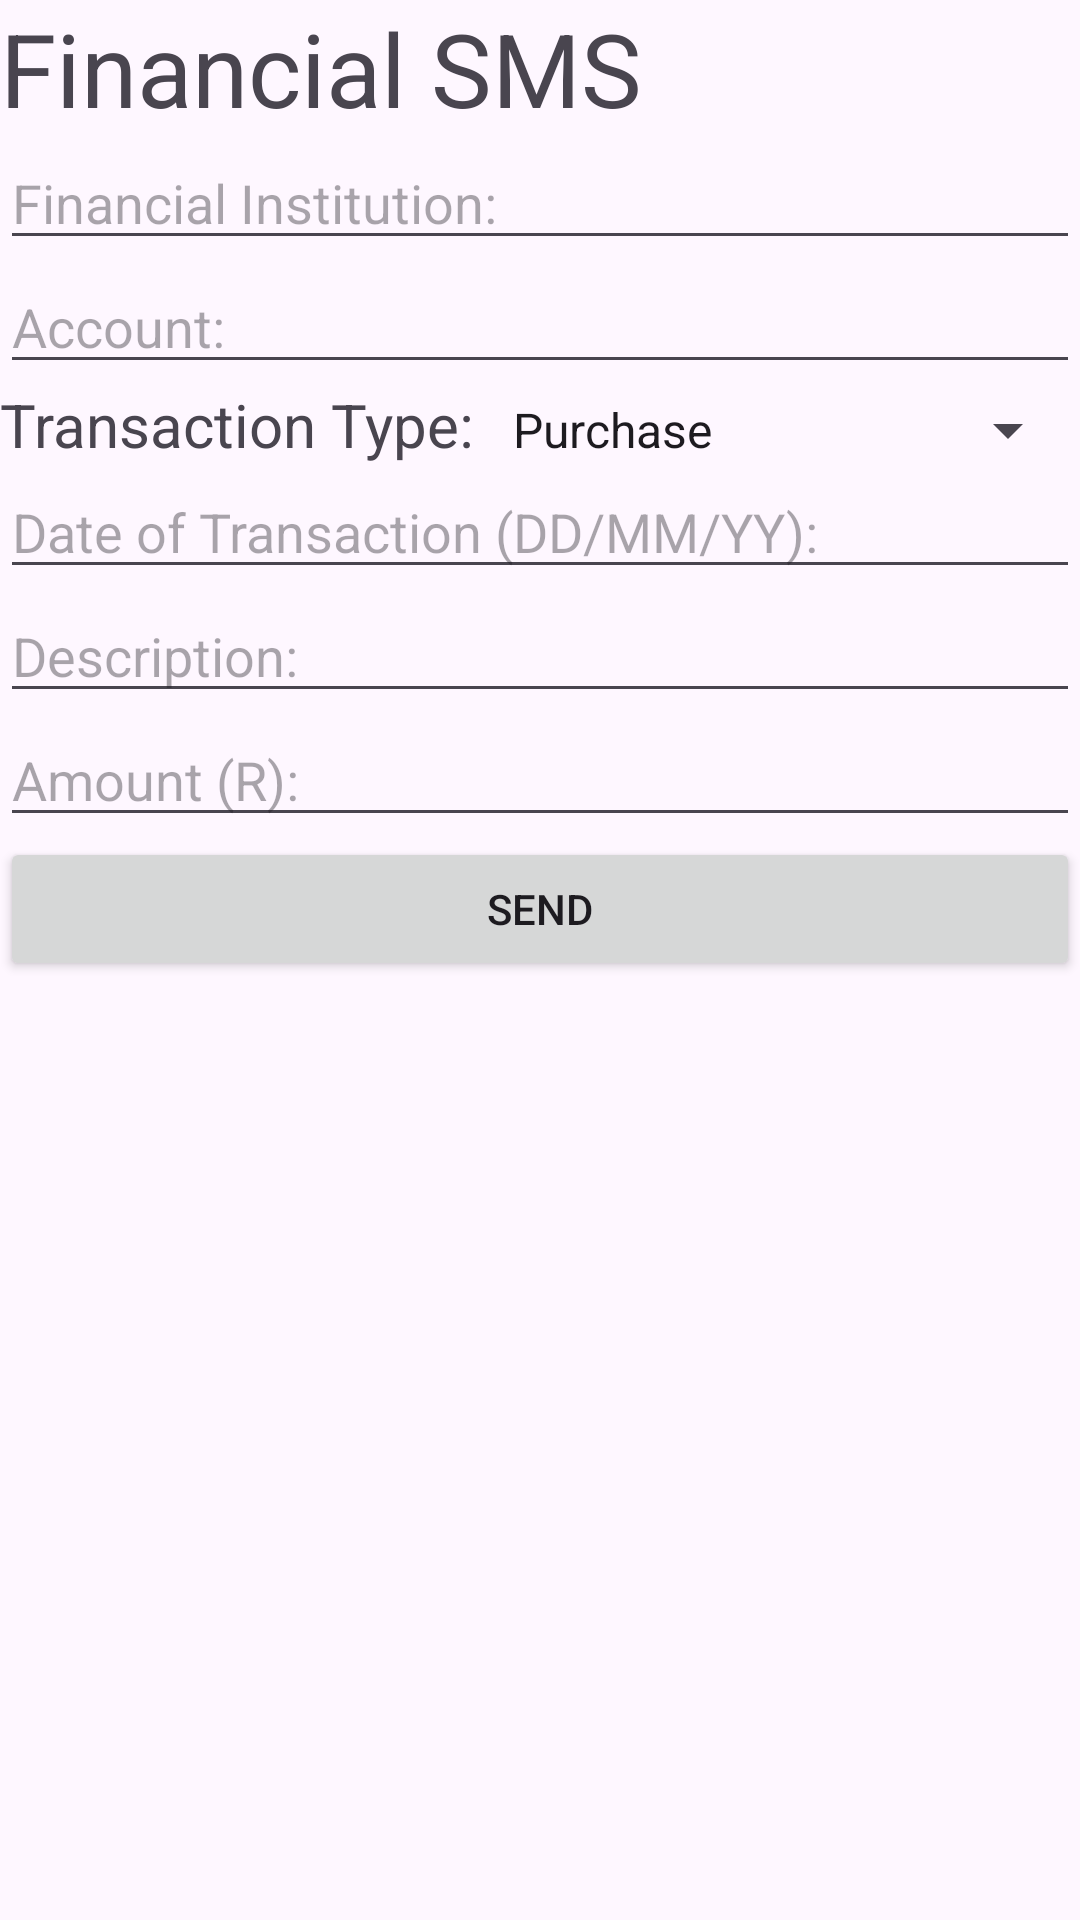

The Android layout XML behind this screen, and the referenced resources:
<!-- AndroidManifest.xml: application theme Theme.SMSGenerator -->
<!-- res/layout/activity_financial_institution.xml -->
<?xml version="1.0" encoding="utf-8"?>
<androidx.constraintlayout.widget.ConstraintLayout xmlns:android="http://schemas.android.com/apk/res/android"
    xmlns:app="http://schemas.android.com/apk/res-auto"
    xmlns:tools="http://schemas.android.com/tools"
    android:id="@+id/main"
    android:layout_width="match_parent"
    android:layout_height="match_parent"
    tools:context=".BankMessage">

    <LinearLayout
        android:layout_width="match_parent"
        android:layout_height="match_parent"
        android:orientation="vertical">

        <TextView
            android:id="@+id/textView2"
            android:layout_width="match_parent"
            android:layout_height="wrap_content"
            android:text="Financial SMS"
            android:textSize="34sp" />

        <EditText
            android:id="@+id/tfBank"
            android:layout_width="match_parent"
            android:layout_height="wrap_content"
            android:ems="10"
            android:hint="Financial Institution:"
            android:inputType="text" />

        <EditText
            android:id="@+id/tfAccount"
            android:layout_width="match_parent"
            android:layout_height="wrap_content"
            android:ems="10"
            android:hint="Account:"
            android:inputType="text" />

        <LinearLayout
            android:layout_width="match_parent"
            android:layout_height="wrap_content"
            android:orientation="horizontal">

            <TextView
                android:id="@+id/textView3"
                android:layout_width="wrap_content"
                android:layout_height="wrap_content"
                android:text="Transaction Type: "
                android:textSize="20sp" />

            <Spinner
                android:id="@+id/transactionType"
                android:layout_width="match_parent"
                android:layout_height="wrap_content"
                android:entries="@array/transaction_types" />

        </LinearLayout>

        <EditText
            android:id="@+id/tfDate"
            android:layout_width="match_parent"
            android:layout_height="wrap_content"
            android:ems="10"
            android:hint="Date of Transaction (DD/MM/YY):"
            android:inputType="text" />

        <EditText
            android:id="@+id/tfDescription"
            android:layout_width="match_parent"
            android:layout_height="wrap_content"
            android:ems="10"
            android:hint="Description:"
            android:inputType="text" />

        <EditText
            android:id="@+id/tfAmount"
            android:layout_width="match_parent"
            android:layout_height="wrap_content"
            android:ems="10"
            android:hint="Amount (R):"
            android:inputType="numberDecimal" />

        <Button
            android:id="@+id/btnBankSend"
            android:layout_width="match_parent"
            android:layout_height="wrap_content"
            android:text="Send"
            android:onClick="onSend" />

    </LinearLayout>
</androidx.constraintlayout.widget.ConstraintLayout>
<!-- resources referenced by this layout -->
<resources>
  <string-array name="transaction_types">
          <item>Purchase</item>
          <item>Withdrawal</item>
          <item>Deposit</item>
          <item>Payment</item>
          <item>Debit Order</item>
      </string-array>
  <style name="Theme.SMSGenerator" parent="Base.Theme.SMSGenerator" />
  <style name="Base.Theme.SMSGenerator" parent="Theme.Material3.DayNight.NoActionBar">
          
          
      </style>
</resources>
